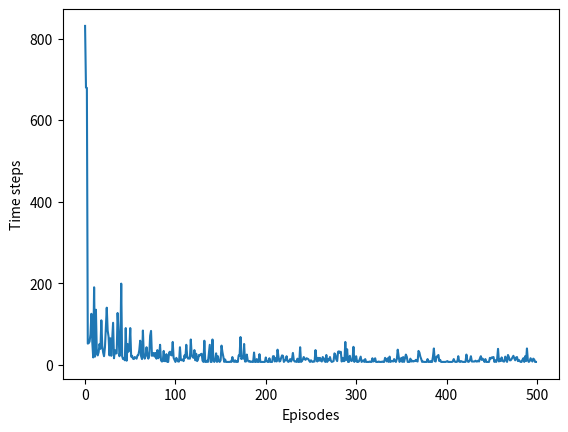

Source code (Python):
#######################################################################
# Copyright (C)                                                       #
# 2016-2018 Shangtong Zhang(zhangshangtong.cpp@gmail.com)             #
# 2016 Kenta Shimada(hyperkentakun@gmail.com)                         #
# Permission given to modify the code as long as you keep this        #
# declaration at the top                                              #
#######################################################################

import numpy as np
import matplotlib
matplotlib.use('Agg')
import matplotlib.pyplot as plt

# world height
WORLD_HEIGHT = 7

# world width
WORLD_WIDTH = 10

# wind strength for each column
WIND = [0, 0, 0, 1, 1, 1, 2, 2, 1, 0]

# possible actions
ACTION_UP = 0
ACTION_DOWN = 1
ACTION_LEFT = 2
ACTION_RIGHT = 3
ACTION_LU=4 #可以走斜的
ACTION_LD=5
ACTION_RU=6
ACTION_RD=7
ACTION_STAND=8  #不走

# probability for exploration
EPSILON = 0.1

# Sarsa step size
ALPHA = 0.5

# reward for each step
REWARD = -1.0

START = [3, 0]
GOAL = [3, 7]
ACTIONS = [ACTION_UP, ACTION_DOWN, ACTION_LEFT, ACTION_RIGHT,ACTION_LU,ACTION_LD,ACTION_RU,ACTION_RD,ACTION_STAND]

def step(state, action):#走一步
    i, j = state    #i是行 j是列
    if action == ACTION_UP: #向上走只可能超出上边界
        return [max(i - 1 - WIND[j], 0), j] #超出边界则留在边界
    elif action == ACTION_DOWN: #但是向下走既可能超出下边界，也可能超出上边界，因为风都是往上吹的
        return [max(min(i + 1 - WIND[j], WORLD_HEIGHT - 1), 0), j]
    elif action == ACTION_LEFT:
        return [max(i - WIND[j], 0), max(j - 1, 0)]
    elif action == ACTION_RIGHT:
        return [max(i - WIND[j], 0), min(j + 1, WORLD_WIDTH - 1)]
    elif action ==ACTION_LU:
        return [max(i - 1 - WIND[j], 0), max(j - 1, 0)]
    elif action ==ACTION_LD:
        return [max(min(i + 1 - WIND[j], WORLD_HEIGHT - 1), 0),max(j - 1, 0)]
    elif action ==ACTION_RU:
        return [max(i - 1 - WIND[j], 0), min(j + 1, WORLD_WIDTH - 1)]
    elif action ==ACTION_RD: 
        return [max(min(i + 1 - WIND[j], WORLD_HEIGHT - 1), 0), min(j + 1, WORLD_WIDTH - 1)]
    elif action ==ACTION_STAND:
        return [max(i - WIND[j], 0), j]   
    else:
        assert False

# play for an episode
def episode(q_value):
    # track the total time steps in this episode
    time = 0

    # initialize state
    state = START

    # choose an action based on epsilon-greedy algorithm
    if np.random.binomial(1, EPSILON) == 1: #二项分布，以episolon的概率是1
        action = np.random.choice(ACTIONS)
    else:
        values_ = q_value[state[0], state[1], :]
        #对于所有具有最大价值的动作，随机选择其中一个
        action = np.random.choice([action_ for action_, value_ in enumerate(values_) if value_ == np.max(values_)])

    # keep going until get to the goal state
    while state != GOAL:
        next_state = step(state, action)
        if np.random.binomial(1, EPSILON) == 1:
            next_action = np.random.choice(ACTIONS)
        else:
            values_ = q_value[next_state[0], next_state[1], :]
            next_action = np.random.choice([action_ for action_, value_ in enumerate(values_) if value_ == np.max(values_)])

        # Sarsa update
        q_value[state[0], state[1], action] += \
            ALPHA * (REWARD + q_value[next_state[0], next_state[1], next_action]-q_value[state[0], state[1], action])
        state = next_state
        action = next_action
        time += 1   #记录所需要的steps数
    return time

def figure_6_3():
    q_value = np.zeros((WORLD_HEIGHT, WORLD_WIDTH, 9))#本来状态就是指坐标的，这里把坐标展开来变成了二维的，再乘以四种动作得到状态动作表
    episode_limit = 500

    steps = []
    ep = 0
    while ep < episode_limit:
        steps.append(episode(q_value))  #记录每次episode所需的steps数
        # time = episode(q_value)
        # episodes.extend([ep] * time)
        ep += 1

    #steps = np.add.accumulate(steps)    #累加：计算对应位置的前面所有数的和

    #plt.plot(steps, np.arange(1, len(steps) + 1))   #累加后的steps随episode变化的曲线
    plt.plot(steps) #不要累加，一点也不直观
    #plt.axis([0, 1, 1.1*np.amin(s), 2*np.amax(s)])
    plt.xlabel('Episodes')
    plt.ylabel('Time steps')
    plt.savefig('figure_6_3.png')
    plt.close()
    
    # display the optimal policy
    optimal_policy = []
    for i in range(0, WORLD_HEIGHT):    #在每个格子时，所应该采取的动作，不局限于给定的起点
        optimal_policy.append([])   #新增一空行
        for j in range(0, WORLD_WIDTH):
            if [i, j] == GOAL:
                optimal_policy[-1].append('G')  #在最后一行append，也即新增的那行
                continue
            bestAction = np.argmax(q_value[i, j, :])#在该状态，有四个相应的动作价值，选最大的
            if bestAction == ACTION_UP:
                optimal_policy[-1].append('U')
            elif bestAction == ACTION_DOWN:
                optimal_policy[-1].append('D')
            elif bestAction == ACTION_LEFT:
                optimal_policy[-1].append('L')
            elif bestAction == ACTION_RIGHT:
                optimal_policy[-1].append('R')
            elif bestAction ==ACTION_LU:
                optimal_policy[-1].append('LU')
            elif bestAction ==ACTION_LD:
                optimal_policy[-1].append('LD')
            elif bestAction ==ACTION_RU:
                optimal_policy[-1].append('RU')
            elif bestAction ==ACTION_RD: 
                optimal_policy[-1].append('RD')
            elif bestAction ==ACTION_STAND:
                optimal_policy[-1].append('0')
    
    print('Optimal policy is:')
    for row in optimal_policy:
        print(row)
    print('Wind strength for each column:\n{}'.format([str(w) for w in WIND]))

if __name__ == '__main__':
    figure_6_3()
